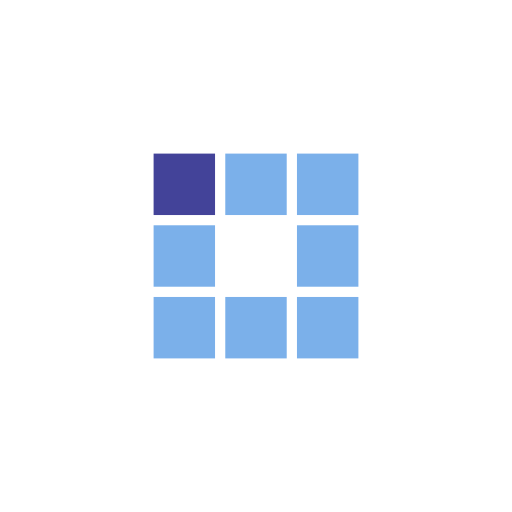
t = 0.00 s
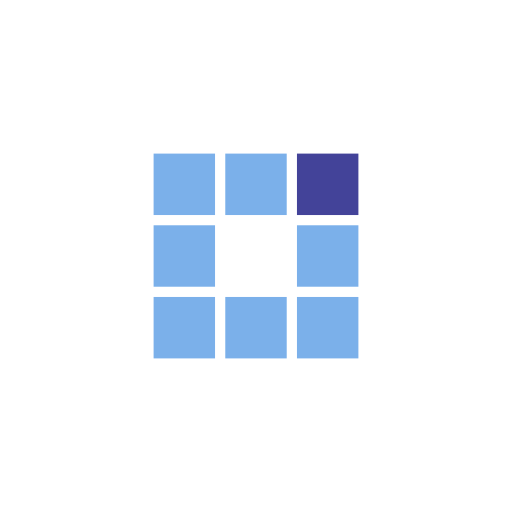
t = 0.34 s
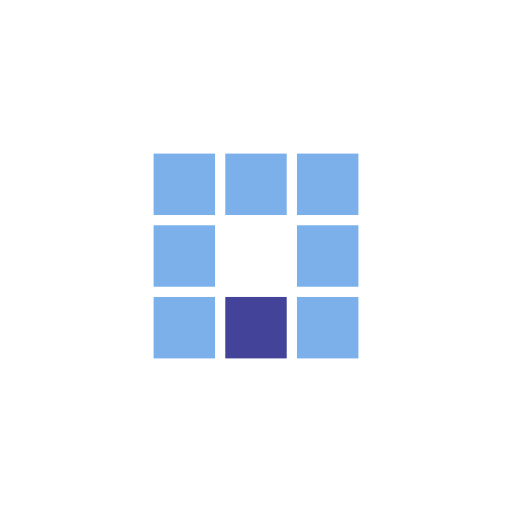
t = 0.69 s
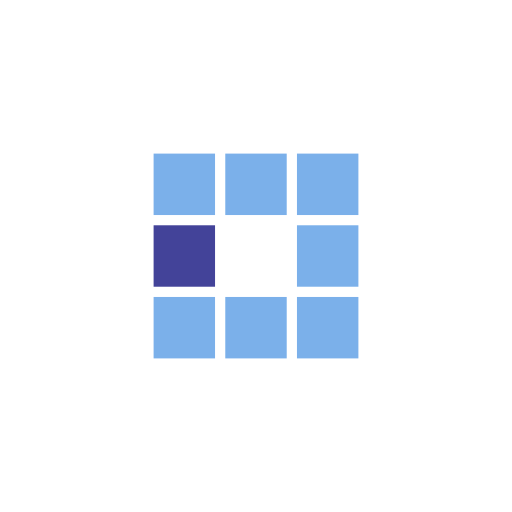
t = 1.03 s
t = 1.38 s: frame unchanged from t = 0.34 s, image omitted
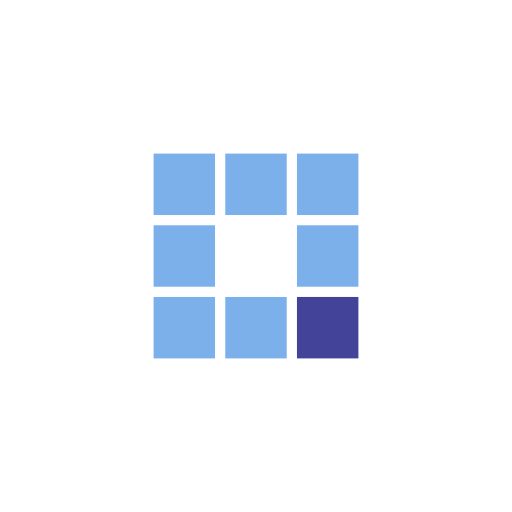
t = 1.68 s

The animated SVG that drew these frames (rendered in a browser with its animation timeline set to each time). Animation: 8 SMIL elements (animate=8); one cycle of 2.06 s, repeats indefinitely.

<svg class="lds-blocks" width="200px"  height="200px"  xmlns="http://www.w3.org/2000/svg" xmlns:xlink="http://www.w3.org/1999/xlink" viewBox="0 0 100 100" preserveAspectRatio="xMidYMid" style="background: none;"><rect x="30" y="30" width="12" height="12" fill="#7bb0ea">
  <animate attributeName="fill" values="#434399;#7bb0ea;#7bb0ea" keyTimes="0;0.125;1" dur="1.1s" repeatCount="indefinite" begin="0s" calcMode="discrete"></animate>
</rect><rect x="44" y="30" width="12" height="12" fill="#7bb0ea">
  <animate attributeName="fill" values="#434399;#7bb0ea;#7bb0ea" keyTimes="0;0.125;1" dur="1.1s" repeatCount="indefinite" begin="0.1375s" calcMode="discrete"></animate>
</rect><rect x="58" y="30" width="12" height="12" fill="#7bb0ea">
  <animate attributeName="fill" values="#434399;#7bb0ea;#7bb0ea" keyTimes="0;0.125;1" dur="1.1s" repeatCount="indefinite" begin="0.275s" calcMode="discrete"></animate>
</rect><rect x="30" y="44" width="12" height="12" fill="#7bb0ea">
  <animate attributeName="fill" values="#434399;#7bb0ea;#7bb0ea" keyTimes="0;0.125;1" dur="1.1s" repeatCount="indefinite" begin="0.9625000000000001s" calcMode="discrete"></animate>
</rect><rect x="58" y="44" width="12" height="12" fill="#7bb0ea">
  <animate attributeName="fill" values="#434399;#7bb0ea;#7bb0ea" keyTimes="0;0.125;1" dur="1.1s" repeatCount="indefinite" begin="0.41250000000000003s" calcMode="discrete"></animate>
</rect><rect x="30" y="58" width="12" height="12" fill="#7bb0ea">
  <animate attributeName="fill" values="#434399;#7bb0ea;#7bb0ea" keyTimes="0;0.125;1" dur="1.1s" repeatCount="indefinite" begin="0.8250000000000001s" calcMode="discrete"></animate>
</rect><rect x="44" y="58" width="12" height="12" fill="#7bb0ea">
  <animate attributeName="fill" values="#434399;#7bb0ea;#7bb0ea" keyTimes="0;0.125;1" dur="1.1s" repeatCount="indefinite" begin="0.6875s" calcMode="discrete"></animate>
</rect><rect x="58" y="58" width="12" height="12" fill="#7bb0ea">
  <animate attributeName="fill" values="#434399;#7bb0ea;#7bb0ea" keyTimes="0;0.125;1" dur="1.1s" repeatCount="indefinite" begin="0.55s" calcMode="discrete"></animate>
</rect></svg>